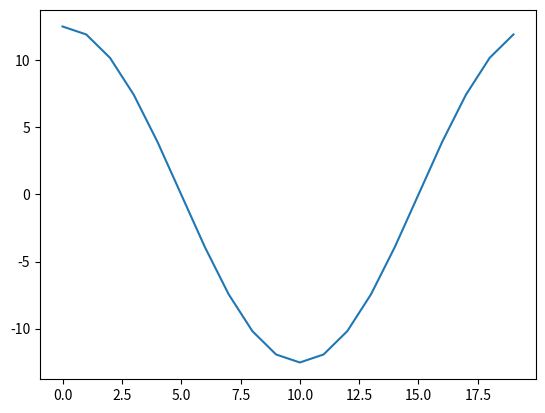

Recreate this plot in Python.
import matplotlib.pyplot as plt
from math import pi, cos, sin, atan2

g_steps = 20
z_lift = 4.5
xy_radius = 1
step_duration = 50
mode = "matrix"

xx = []
yy = []
atxx = []
atyy = []
step_angle = 2 * pi / g_steps
for i in range(g_steps):
    x = xy_radius * cos(i * step_angle)  # [1, 0, -1, 0, 1]
    y = xy_radius * sin(i * step_angle)  # [0, 1, 0, -1, 0]
    xx.append(x)
    yy.append(y)

    atx = atan2(x, z_lift) * 180 / pi
    aty = atan2(y, z_lift) * 180 / pi
    atxx.append(atx)
    atyy.append(aty)

    # m = get_rotate_y_matrix(atan2(x, z_lift) * 180 / pi) * get_rotate_x_matrix(atan2(y, z_lift) * 180 / pi)


plt.figure()
#plt.plot(xx, yy)

plt.plot(range(len(atxx)), atxx)
plt.show()
